Run: headless pygame with SDL's dummy video driver; simulated clock (each Clock.tick advances the game by its frame time, no real sleeping); random seed 0; keys injected as events and as key.get_pressed() state; no mouse input.
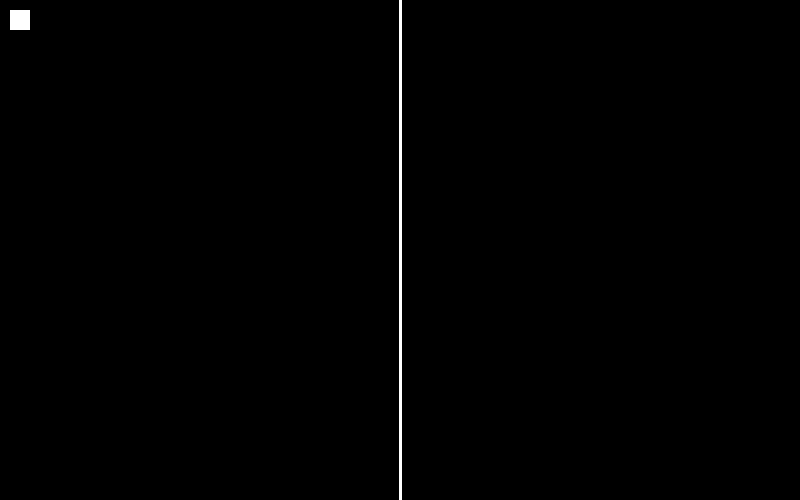
Frame 1 of 4 · flips 1–60 · no input
Frame 2 of 4 · flips 61–180 · tapped SPACE, RETURN · held RIGHT (→), D · screen unchanged from frame 1, image omitted
Frame 3 of 4 · flips 181–300 · held DOWN (↓), S · screen unchanged from frame 2, image omitted
Frame 4 of 4 · flips 301–420 · held LEFT (←), A, UP (↑), W · screen unchanged from frame 3, image omitted

The pygame program that drew these frames:

import pygame
from pygame.locals import *

width = 800
height = 500
#Tao khung hien thi game
display_surf = pygame.display.set_mode((width, height))
pygame.display.set_caption("Ping Pong")

WHITE = (255, 255, 255)
pygame.draw.line(display_surf, WHITE, (width/2, 0), (width/2, height), 3)
pygame.draw.rect(display_surf, WHITE, (10, 10, 20, 20))
fps = 200 #so frame tren giay
fps_clock = pygame.time.Clock()

def main():
    pygame.init()

    while True:

        pygame.display.update()
        fps_clock.tick(fps)

if __name__ == "__main__":
    main()
